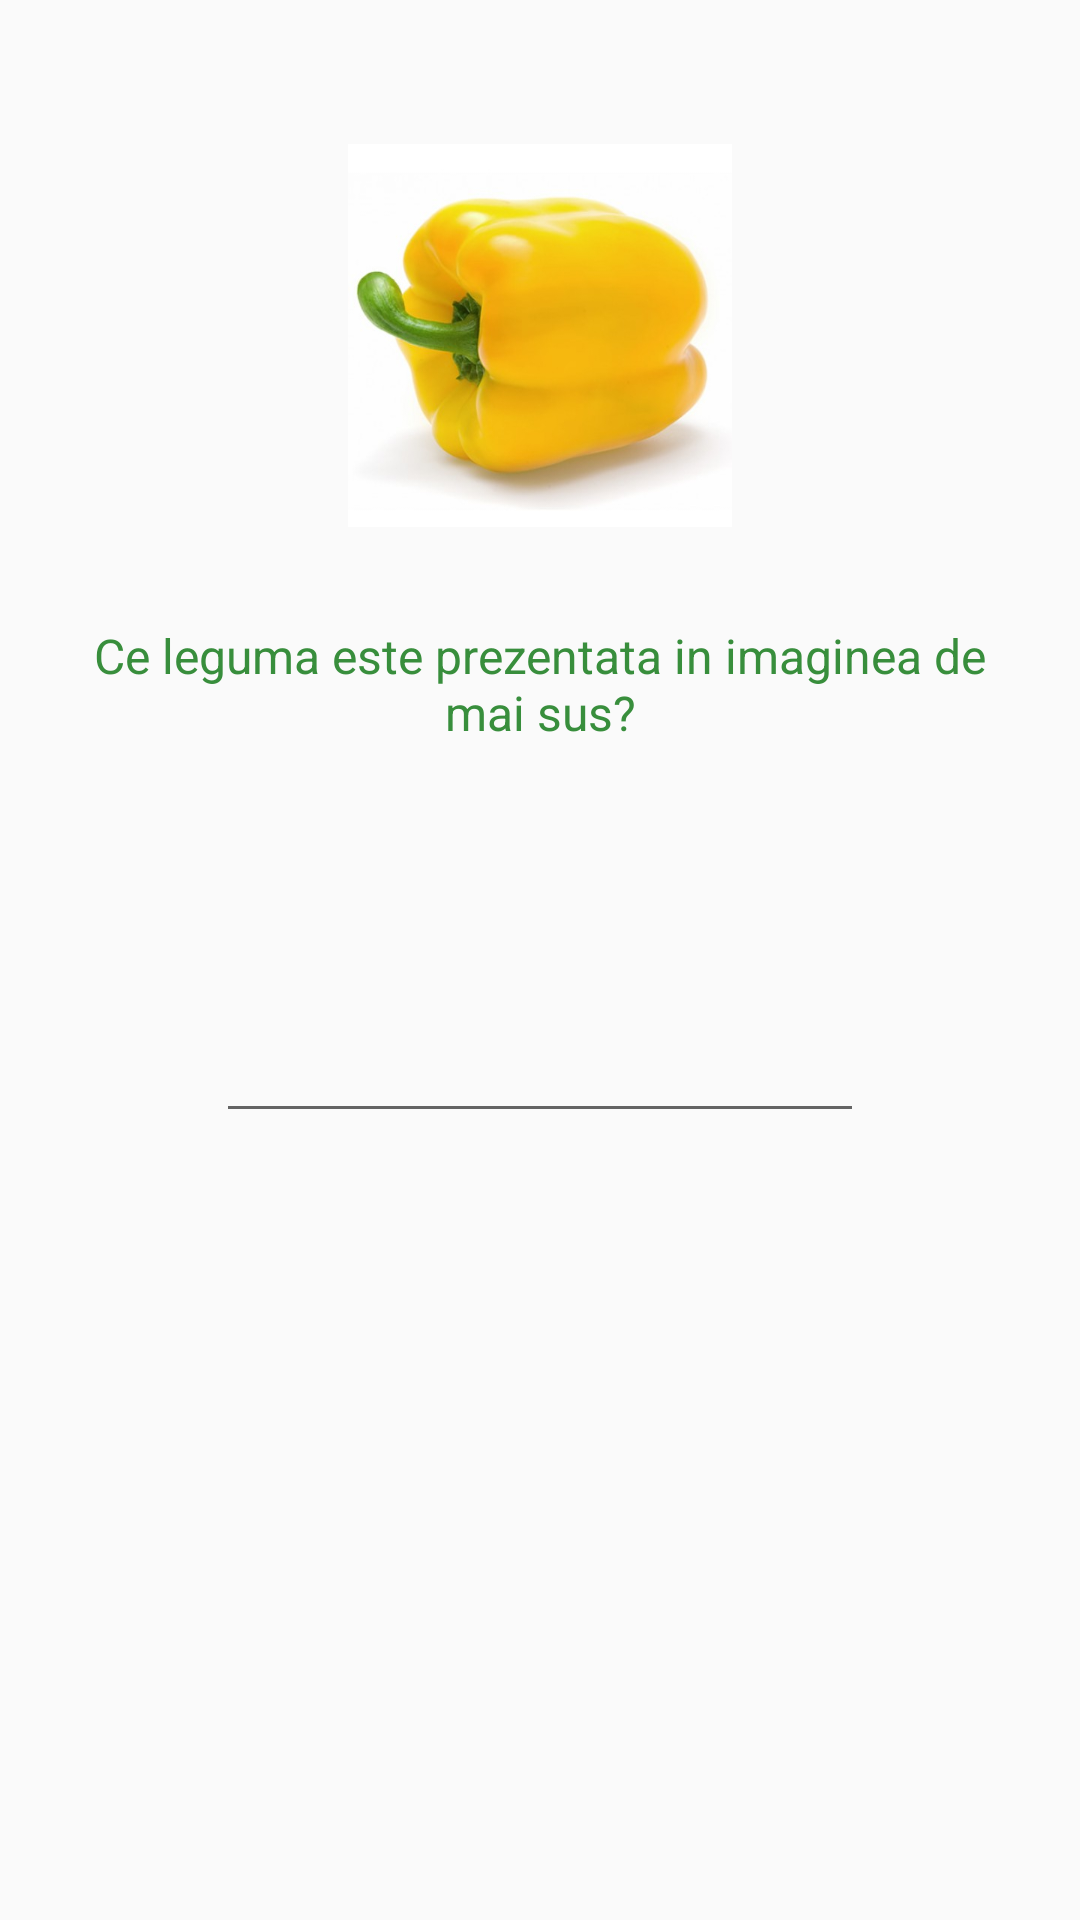

Android layout source for this screen:
<!-- AndroidManifest.xml: application theme AppTheme -->
<!-- res/layout/fifth_question_layout.xml -->
<?xml version="1.0" encoding="utf-8"?>
<RelativeLayout
    android:id="@+id/question_five"
    xmlns:android="http://schemas.android.com/apk/res/android"
    android:layout_width="match_parent"
    android:layout_height="match_parent">

    

    <ImageView
        android:id="@+id/question_five_image"
        android:layout_width="match_parent"
        android:layout_height="wrap_content"
        android:layout_marginBottom="16dp"
        android:layout_marginLeft="48dp"
        android:layout_marginRight="48dp"
        android:layout_marginTop="48dp"
        android:gravity="center_horizontal"
        android:src="@drawable/ardei_galben_512"
        />

    <TextView
        android:id="@+id/question_five_title"
        style="@style/SubQuestion"
        android:layout_width="match_parent"
        android:layout_height="wrap_content"
        android:layout_below="@+id/question_five_image"
        android:gravity="center_horizontal"
        android:padding="@dimen/padding_margin_16dp"
        android:text="@string/what_vegetable_is_that"
        />

    <EditText
        android:id="@+id/edit_box_answer_question_five"
        android:layout_width="match_parent"
        android:layout_height="wrap_content"
        android:layout_below="@+id/question_five_title"
        android:layout_centerInParent="true"
        android:layout_marginLeft="72dp"
        android:layout_marginRight="72dp"
        android:layout_marginTop="72dp"
        />

</RelativeLayout>
<!-- resources referenced by this layout -->
<resources>
  <dimen name="padding_margin_16dp">16dp</dimen>
  <!-- drawable ardei_galben_512: jpg bitmap (drawable-xxxhdpi, 94376 bytes) -->
  <string name="what_vegetable_is_that">Ce leguma este prezentata in imaginea de mai sus?</string>
  <style name="SubQuestion">
          <item name="android:textColor">@color/colorPrimaryDark</item>
          <item name="android:textSize">@dimen/text_size_16sp</item>
          <item name="android:layout_width">match_parent</item>
          <item name="android:layout_height">wrap_content</item>
      </style>
  <style name="AppTheme" parent="Theme.AppCompat.Light.DarkActionBar">
          
          <item name="colorPrimary">@color/colorPrimary</item>
          <item name="colorPrimaryDark">@color/colorPrimaryDark</item>
          <item name="colorAccent">@color/colorAccent</item>
      </style>
  <color name="colorPrimaryDark">#388E3C</color>
  <dimen name="text_size_16sp">16sp</dimen>
  <color name="colorPrimary">#4CAF50</color>
  <color name="colorAccent">#795548</color>
</resources>
